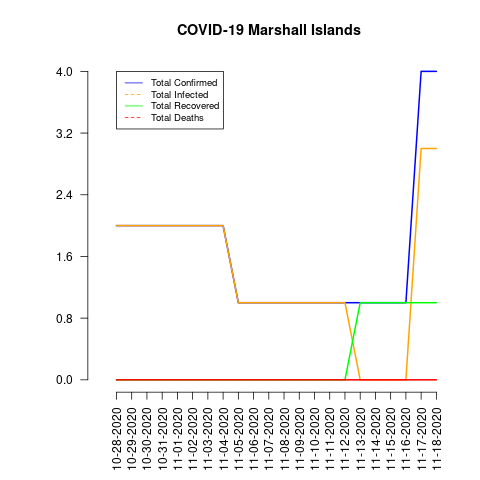

The data file committed next to this chart (first rows):
date, total_confirmed, total_deaths, total_recovered, total_infected, mortality_rate, recovery_rate, daily_growth_rate
10-28-2020, 2, 0, 0, 2, 0.0, 0.0, 1
10-29-2020, 2, 0, 0, 2, 0.0, 0.0, 1.0
10-30-2020, 2, 0, 0, 2, 0.0, 0.0, 1.0
10-31-2020, 2, 0, 0, 2, 0.0, 0.0, 1.0
11-01-2020, 2, 0, 0, 2, 0.0, 0.0, 1.0
11-02-2020, 2, 0, 0, 2, 0.0, 0.0, 1.0
11-03-2020, 2, 0, 0, 2, 0.0, 0.0, 1.0
11-04-2020, 2, 0, 0, 2, 0.0, 0.0, 1.0
11-05-2020, 1, 0, 0, 1, 0.0, 0.0, 1.5
11-06-2020, 1, 0, 0, 1, 0.0, 0.0, 1.0
11-07-2020, 1, 0, 0, 1, 0.0, 0.0, 1.0
11-08-2020, 1, 0, 0, 1, 0.0, 0.0, 1.0
11-09-2020, 1, 0, 0, 1, 0.0, 0.0, 1.0
11-10-2020, 1, 0, 0, 1, 0.0, 0.0, 1.0
11-11-2020, 1, 0, 0, 1, 0.0, 0.0, 1.0
11-12-2020, 1, 0, 0, 1, 0.0, 0.0, 1.0
11-13-2020, 1, 0, 1, 0, 0.0, 100.0, 1.0
11-14-2020, 1, 0, 1, 0, 0.0, 100.0, 1.0
11-15-2020, 1, 0, 1, 0, 0.0, 100.0, 1.0
11-16-2020, 1, 0, 1, 0, 0.0, 100.0, 1.0
11-17-2020, 4, 0, 1, 3, 0.0, 25.0, 4.0
11-18-2020, 4, 0, 1, 3, 0.0, 25.0, 1.0
